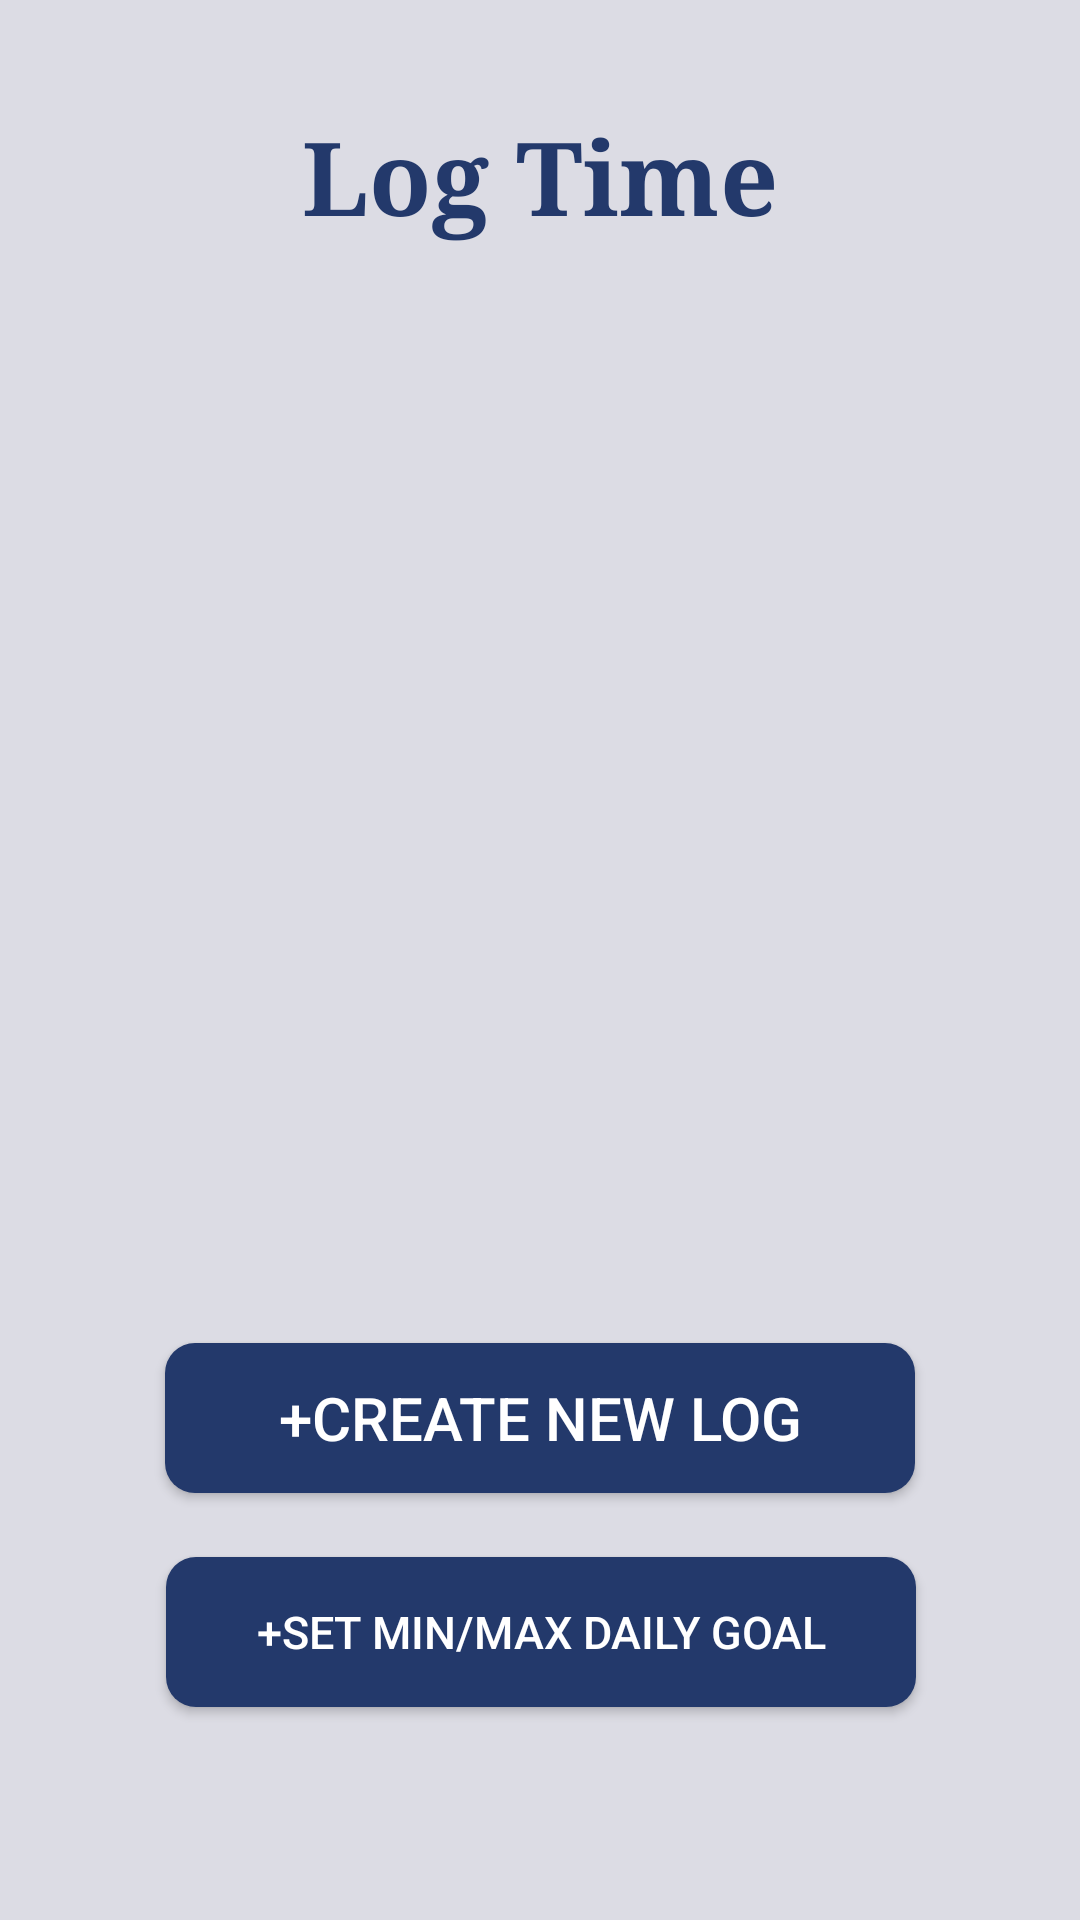

This screen was rendered from an Android layout file. Write that file and the resources it references.
<!-- AndroidManifest.xml: application theme Theme.C3ATIMETRACKER -->
<!-- res/layout/activity_logtime.xml -->
<?xml version="1.0" encoding="utf-8"?>
<androidx.constraintlayout.widget.ConstraintLayout xmlns:android="http://schemas.android.com/apk/res/android"
    xmlns:app="http://schemas.android.com/apk/res-auto"
    xmlns:tools="http://schemas.android.com/tools"
    android:layout_width="match_parent"
    android:layout_height="match_parent"
    android:layout_marginTop="18dp"
    android:background="@color/Background"
    tools:context=".MainActivity">

    <TextView
        android:id="@+id/textView"
        android:layout_width="wrap_content"
        android:layout_height="wrap_content"
        android:textColor="@color/text"
        android:textSize="34sp"
        android:textStyle="bold"
        android:typeface="serif"
        android:text="Log Time"
        app:layout_constraintBottom_toBottomOf="parent"
        app:layout_constraintEnd_toEndOf="parent"
        app:layout_constraintStart_toStartOf="parent"
        app:layout_constraintTop_toTopOf="parent"
        app:layout_constraintVertical_bias="0.060000002" />

    <Button
        android:id="@+id/newlog"
        android:layout_width="250dp"
        android:layout_height="50dp"
        android:background="@drawable/roundedbutton"
        android:text="+Create New Log"
        android:textColor="#FFFF"
        android:textSize="20dp"
        app:layout_constraintBottom_toBottomOf="parent"
        app:layout_constraintEnd_toEndOf="parent"
        app:layout_constraintStart_toStartOf="parent"
        app:layout_constraintTop_toBottomOf="@+id/textView"
        app:layout_constraintVertical_bias="0.72" />

    <Button
        android:id="@+id/DailyGoalBtn"
        android:layout_width="250dp"
        android:layout_height="50dp"
        android:text="+Set MIN/MAX DAILY GOAL"
       android:background="@drawable/roundedbutton"
        android:textColor="#FFFF"
        android:textSize="15dp"
        app:layout_constraintBottom_toBottomOf="parent"
        app:layout_constraintEnd_toEndOf="parent"
        app:layout_constraintHorizontal_bias="0.502"
        app:layout_constraintStart_toStartOf="parent"
        app:layout_constraintTop_toBottomOf="@+id/textView"
        app:layout_constraintVertical_bias="0.86" />

    <androidx.recyclerview.widget.RecyclerView
        android:layout_width="409dp"
        android:layout_height="411dp"
        app:layout_constraintBottom_toTopOf="@+id/newlog"
        app:layout_constraintEnd_toEndOf="parent"
        app:layout_constraintStart_toStartOf="parent" />

</androidx.constraintlayout.widget.ConstraintLayout>
<!-- resources referenced by this layout -->
<resources>
  <color name="Background">#DCDCE4</color>
  <color name="text">#23396B</color>
  <!-- drawable roundedbutton (drawable) -->
  <?xml version="1.0" encoding="utf-8"?>
  <selector xmlns:android="http://schemas.android.com/apk/res/android">
  
      <item>
         <shape android:shape="rectangle">
             <corners android:radius="10dp"/>
             <solid android:color="@color/buttons"/>
  
         </shape>
  
  
  
  
      </item>
  
  
  
  
  
  </selector>
  <style name="Theme.C3ATIMETRACKER" parent="Theme.AppCompat.Light.NoActionBar">
          
          <item name="colorPrimary">@color/purple_500</item>
          <item name="colorPrimaryVariant">@color/purple_700</item>
          <item name="colorOnPrimary">@color/white</item>
          
          <item name="colorSecondary">@color/teal_200</item>
          <item name="colorSecondaryVariant">@color/teal_700</item>
          <item name="colorOnSecondary">@color/black</item>
          
          <item name="android:statusBarColor">?attr/colorPrimaryVariant</item>
          
      </style>
  <color name="buttons">#23396B</color>
  <color name="purple_500">#FF6200EE</color>
  <color name="purple_700">#FF3700B3</color>
  <color name="white">#FFFFFFFF</color>
  <color name="teal_200">#FF03DAC5</color>
  <color name="teal_700">#FF018786</color>
  <color name="black">#FF000000</color>
</resources>
